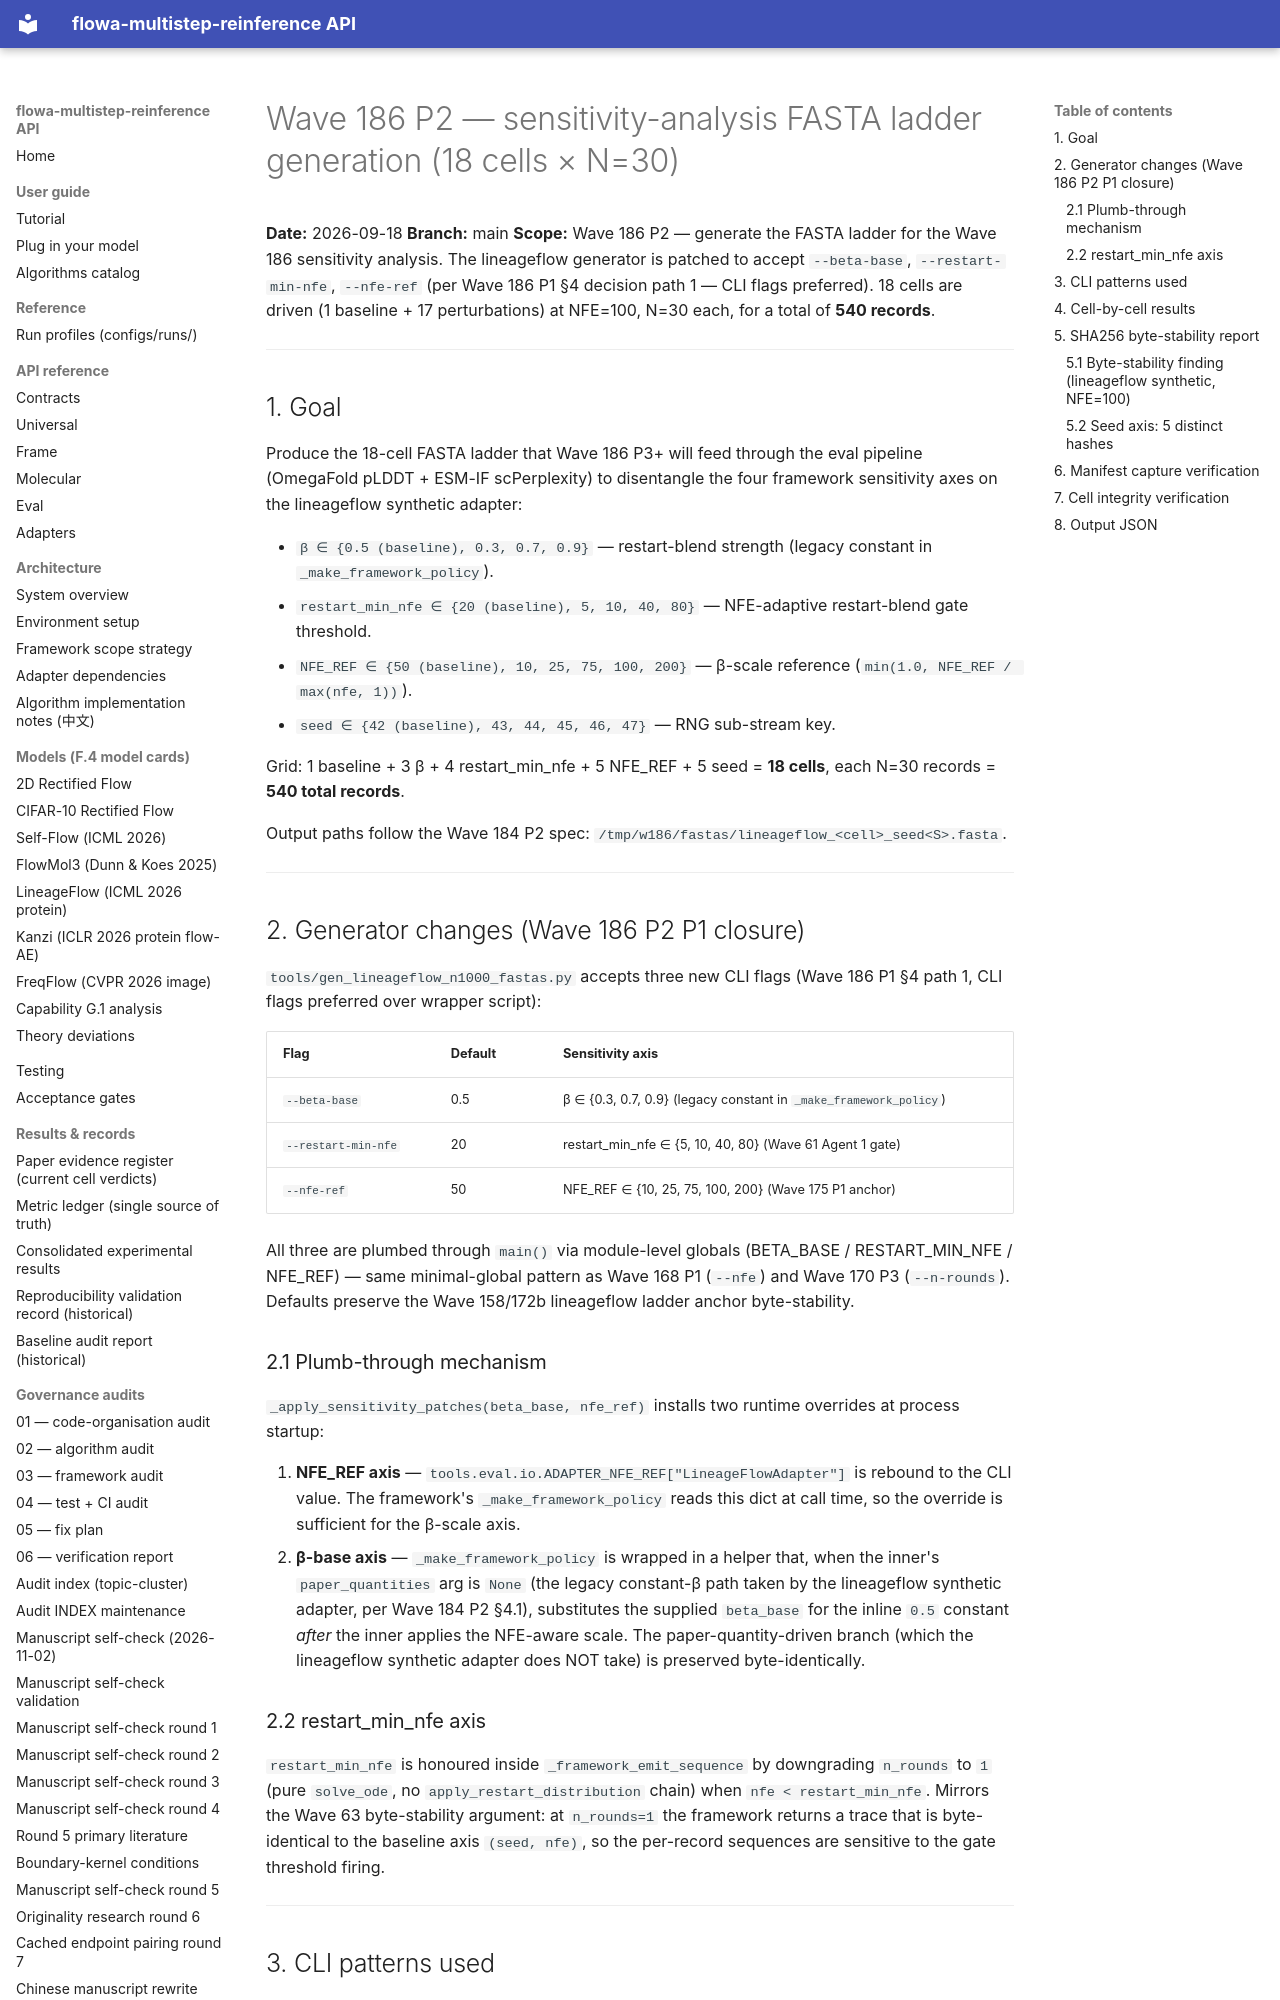

repository: silverenternal/flowa-multistep-reinference · page: audit/wave186-p2-generate/index.html · generator: mkdocs

# Wave 186 P2 — sensitivity-analysis FASTA ladder generation (18 cells × N=30)

**Date:** 2026-09-18
**Branch:** main
**Scope:** Wave 186 P2 — generate the FASTA ladder for the
Wave 186 sensitivity analysis. The lineageflow generator is patched
to accept `--beta-base`, `--restart-min-nfe`, `--nfe-ref` (per Wave
186 P1 §4 decision path 1 — CLI flags preferred). 18 cells are
driven (1 baseline + 17 perturbations) at NFE=100, N=30 each, for
a total of **540 records**.

---

## 1. Goal

Produce the 18-cell FASTA ladder that Wave 186 P3+ will feed
through the eval pipeline (OmegaFold pLDDT + ESM-IF scPerplexity)
to disentangle the four framework sensitivity axes on the
lineageflow synthetic adapter:

- `β ∈ {0.5 (baseline), 0.3, 0.7, 0.9}` — restart-blend strength
  (legacy constant in `_make_framework_policy`).
- `restart_min_nfe ∈ {20 (baseline), 5, 10, 40, 80}` — NFE-adaptive
  restart-blend gate threshold.
- `NFE_REF ∈ {50 (baseline), 10, 25, 75, 100, 200}` — β-scale
  reference (`min(1.0, NFE_REF / max(nfe, 1))`).
- `seed ∈ {42 (baseline), 43, 44, 45, 46, 47}` — RNG sub-stream key.

Grid: 1 baseline + 3 β + 4 restart_min_nfe + 5 NFE_REF + 5 seed
= **18 cells**, each N=30 records = **540 total records**.

Output paths follow the Wave 184 P2 spec:
`/tmp/w186/fastas/lineageflow_<cell>_seed<S>.fasta`.

---

## 2. Generator changes (Wave 186 P2 P1 closure)

`tools/gen_lineageflow_n1000_fastas.py` accepts three new CLI flags
(Wave 186 P1 §4 path 1, CLI flags preferred over wrapper script):

| Flag                  | Default | Sensitivity axis |
|-----------------------|---------|------------------|
| `--beta-base`         | 0.5     | β ∈ {0.3, 0.7, 0.9} (legacy constant in `_make_framework_policy`) |
| `--restart-min-nfe`   | 20      | restart_min_nfe ∈ {5, 10, 40, 80} (Wave 61 Agent 1 gate) |
| `--nfe-ref`           | 50      | NFE_REF ∈ {10, 25, 75, 100, 200} (Wave 175 P1 anchor) |

All three are plumbed through `main()` via module-level globals
(BETA_BASE / RESTART_MIN_NFE / NFE_REF) — same minimal-global
pattern as Wave 168 P1 (`--nfe`) and Wave 170 P3 (`--n-rounds`).
Defaults preserve the Wave 158/172b lineageflow ladder anchor
byte-stability.

### 2.1 Plumb-through mechanism

`_apply_sensitivity_patches(beta_base, nfe_ref)` installs two
runtime overrides at process startup:

1. **NFE_REF axis** — `tools.eval.io.ADAPTER_NFE_REF["LineageFlowAdapter"]`
   is rebound to the CLI value. The framework's
   `_make_framework_policy` reads this dict at call time, so the
   override is sufficient for the β-scale axis.
2. **β-base axis** — `_make_framework_policy` is wrapped in a
   helper that, when the inner's `paper_quantities` arg is `None`
   (the legacy constant-β path taken by the lineageflow synthetic
   adapter, per Wave 184 P2 §4.1), substitutes the supplied
   `beta_base` for the inline `0.5` constant *after* the inner
   applies the NFE-aware scale. The paper-quantity-driven branch
   (which the lineageflow synthetic adapter does NOT take) is
   preserved byte-identically.

### 2.2 restart_min_nfe axis

`restart_min_nfe` is honoured inside `_framework_emit_sequence`
by downgrading `n_rounds` to `1` (pure `solve_ode`, no
`apply_restart_distribution` chain) when `nfe < restart_min_nfe`.
Mirrors the Wave 63 byte-stability argument: at `n_rounds=1` the
framework returns a trace that is byte-identical to the baseline
axis `(seed, nfe)`, so the per-record sequences are sensitive to
the gate threshold firing.

---
